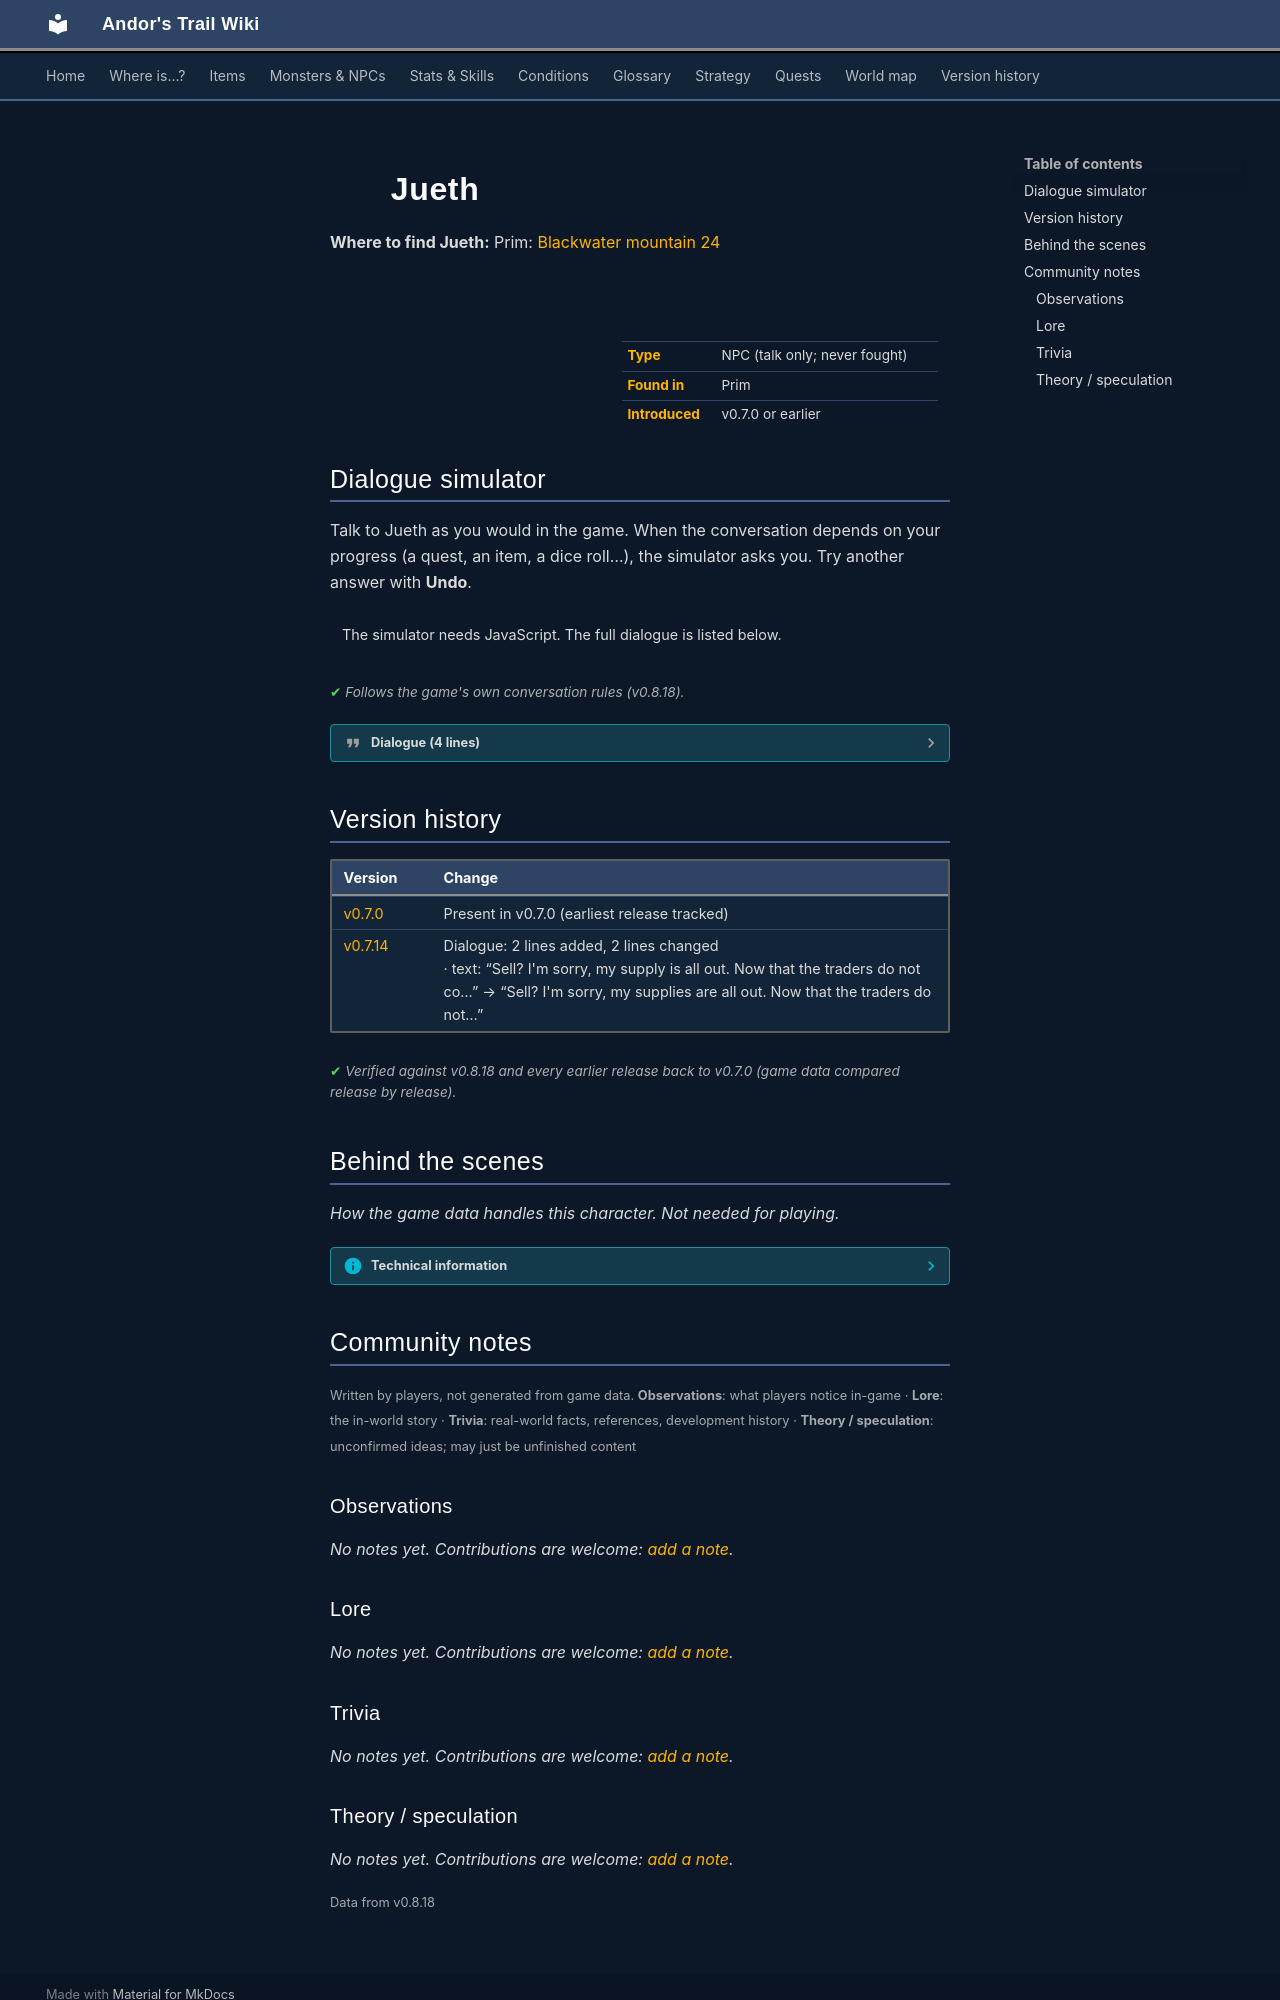

repository: asdfghjkl628/Andor-s-Trail-Wikiiii · page: monsters/jueth/index.html · generator: mkdocs

---
description: "Jueth is a non-player character (NPC) in Andor's Trail, found in Prim."
---

# ![](../assets/icons/monsters/monsters_men2_0.png){ .sprite } Jueth

**Where to find Jueth:** Prim: [Blackwater mountain 24](../maps/blackwater_mountain24.md#pin-npc-jueth)

<div class="infobox" markdown>

<p class="ib-img"><img class="sprite" src="../../assets/icons/monsters/monsters_men2_0.png" alt=""></p>

| | |
|---|---|
| **Type** | NPC (talk only; never fought) |
| **Found in** | Prim |
| **Introduced** | v0.7.0 or earlier |

</div>

## Dialogue simulator

Talk to Jueth as you would in the game. When the conversation depends on your progress (a quest, an item, a dice roll…), the simulator asks you. Try another answer with **Undo**.

<div class="dlg-sim" data-src="../../assets/dialogue/prim_tailor.json" data-npc="Jueth" markdown="0"><noscript>The simulator needs JavaScript. The full dialogue is listed below.</noscript></div>

<p class="verified">Follows the game's own conversation rules (v0.8.18).</p>

??? quote "Dialogue (4 lines)"

    *Exactly as in the game files. Each line appears once; links jump to where a choice leads.*

    <span id="d-prim_tailor"></span>**`prim_tailor`** Jueth: “Welcome traveller, what can I do for you?”

    - “Let me see what you have available to sell.” → [prim_tailor_1](#d-prim_tailor_1)
    - “What do you know about Lorn's crew's accident?” *(if reached stage 20 of [Climbing up is forbidden](../quests/Omi2_bwm1.md#stage-20); NOT reached stage 21 of [Climbing up is forbidden](../quests/Omi2_bwm1.md#stage-21))* → [prim_tailor_2](#d-prim_tailor_2)

    <span id="d-prim_tailor_1"></span>**`prim_tailor_1`** Jueth: “Sell? I'm sorry, my supplies are all out. Now that the traders do not come here anymore, I don't get my regular shipments. So at the moment, I have nothing to trade with you unfortunately.”


    <span id="d-prim_tailor_2"></span>**`prim_tailor_2`** Jueth: “I have heard about an accident, yes, but I've been very busy lately.”

    - “Busy? You're out of stock!” → [prim_tailor_3](#d-prim_tailor_3)
    - “OK, thanks anyway.” → *conversation ends*

    <span id="d-prim_tailor_3"></span>**`prim_tailor_3`** Jueth: “*Staring at you comptemptuously* I also take various repair orders, kid. Now get out of my shop.”




## Version history

| Version | Change |
|---|---|
| [v0.7.0](../versions/0.7.0.md) | Present in v0.7.0 (earliest release tracked) |
| [v0.7.14](../versions/0.7.14.md) | Dialogue: 2 lines added, 2 lines changed<br>· text: “Sell? I'm sorry, my supply is all out. Now that the traders do not co…” → “Sell? I'm sorry, my supplies are all out. Now that the traders do not…” |

<p class="verified">Verified against v0.8.18 and every earlier release back to v0.7.0 (game data compared release by release).</p>


## Behind the scenes

*How the game data handles this character. Not needed for playing.*

??? info "Technical information"

    | | |
    |---|---|
    | Entry ID | `jueth` |
    | Type (wiki) | NPC |
    | Spawn group | `prim_tailor` |
    | Loot table | – |
    | Conversation | `prim_tailor` |
    | Faction | – |
    | Movement | – |
    | Icon | `monsters_men2:0` |
    | Defined in | `res/raw/monsterlist_v069_npcs.json` |

    Raw data:

    ```json
    {
     "id": "jueth",
     "name": "Jueth",
     "iconID": "monsters_men2:0",
     "monsterClass": "humanoid",
     "spawnGroup": "prim_tailor",
     "phraseID": "prim_tailor"
    }
    ```


## Community notes

<small>Written by players, not generated from game data. **Observations**: what players notice in-game · **Lore**: the in-world story · **Trivia**: real-world facts, references, development history · **Theory / speculation**: unconfirmed ideas; may just be unfinished content</small>

### Observations

*No notes yet. Contributions are welcome: [add a note](https://github.com/asdfghjkl628/Andor-s-Trail-Wikiiii/new/main/notes/monsters?filename=jueth.md&value=%23%23%20Observations%0A%0A%3C%21--%20what%20players%20notice%20in-game%20--%3E%0A%0A%23%23%20Lore%0A%0A%3C%21--%20the%20in-world%20story%20--%3E%0A%0A%23%23%20Trivia%0A%0A%3C%21--%20real-world%20facts%2C%20references%2C%20development%20history%20--%3E%0A%0A%23%23%20Theory%20/%20speculation%0A%0A%3C%21--%20unconfirmed%20ideas%3B%20may%20just%20be%20unfinished%20content%20--%3E%0A).*

### Lore

*No notes yet. Contributions are welcome: [add a note](https://github.com/asdfghjkl628/Andor-s-Trail-Wikiiii/new/main/notes/monsters?filename=jueth.md&value=%23%23%20Observations%0A%0A%3C%21--%20what%20players%20notice%20in-game%20--%3E%0A%0A%23%23%20Lore%0A%0A%3C%21--%20the%20in-world%20story%20--%3E%0A%0A%23%23%20Trivia%0A%0A%3C%21--%20real-world%20facts%2C%20references%2C%20development%20history%20--%3E%0A%0A%23%23%20Theory%20/%20speculation%0A%0A%3C%21--%20unconfirmed%20ideas%3B%20may%20just%20be%20unfinished%20content%20--%3E%0A).*

### Trivia

*No notes yet. Contributions are welcome: [add a note](https://github.com/asdfghjkl628/Andor-s-Trail-Wikiiii/new/main/notes/monsters?filename=jueth.md&value=%23%23%20Observations%0A%0A%3C%21--%20what%20players%20notice%20in-game%20--%3E%0A%0A%23%23%20Lore%0A%0A%3C%21--%20the%20in-world%20story%20--%3E%0A%0A%23%23%20Trivia%0A%0A%3C%21--%20real-world%20facts%2C%20references%2C%20development%20history%20--%3E%0A%0A%23%23%20Theory%20/%20speculation%0A%0A%3C%21--%20unconfirmed%20ideas%3B%20may%20just%20be%20unfinished%20content%20--%3E%0A).*
